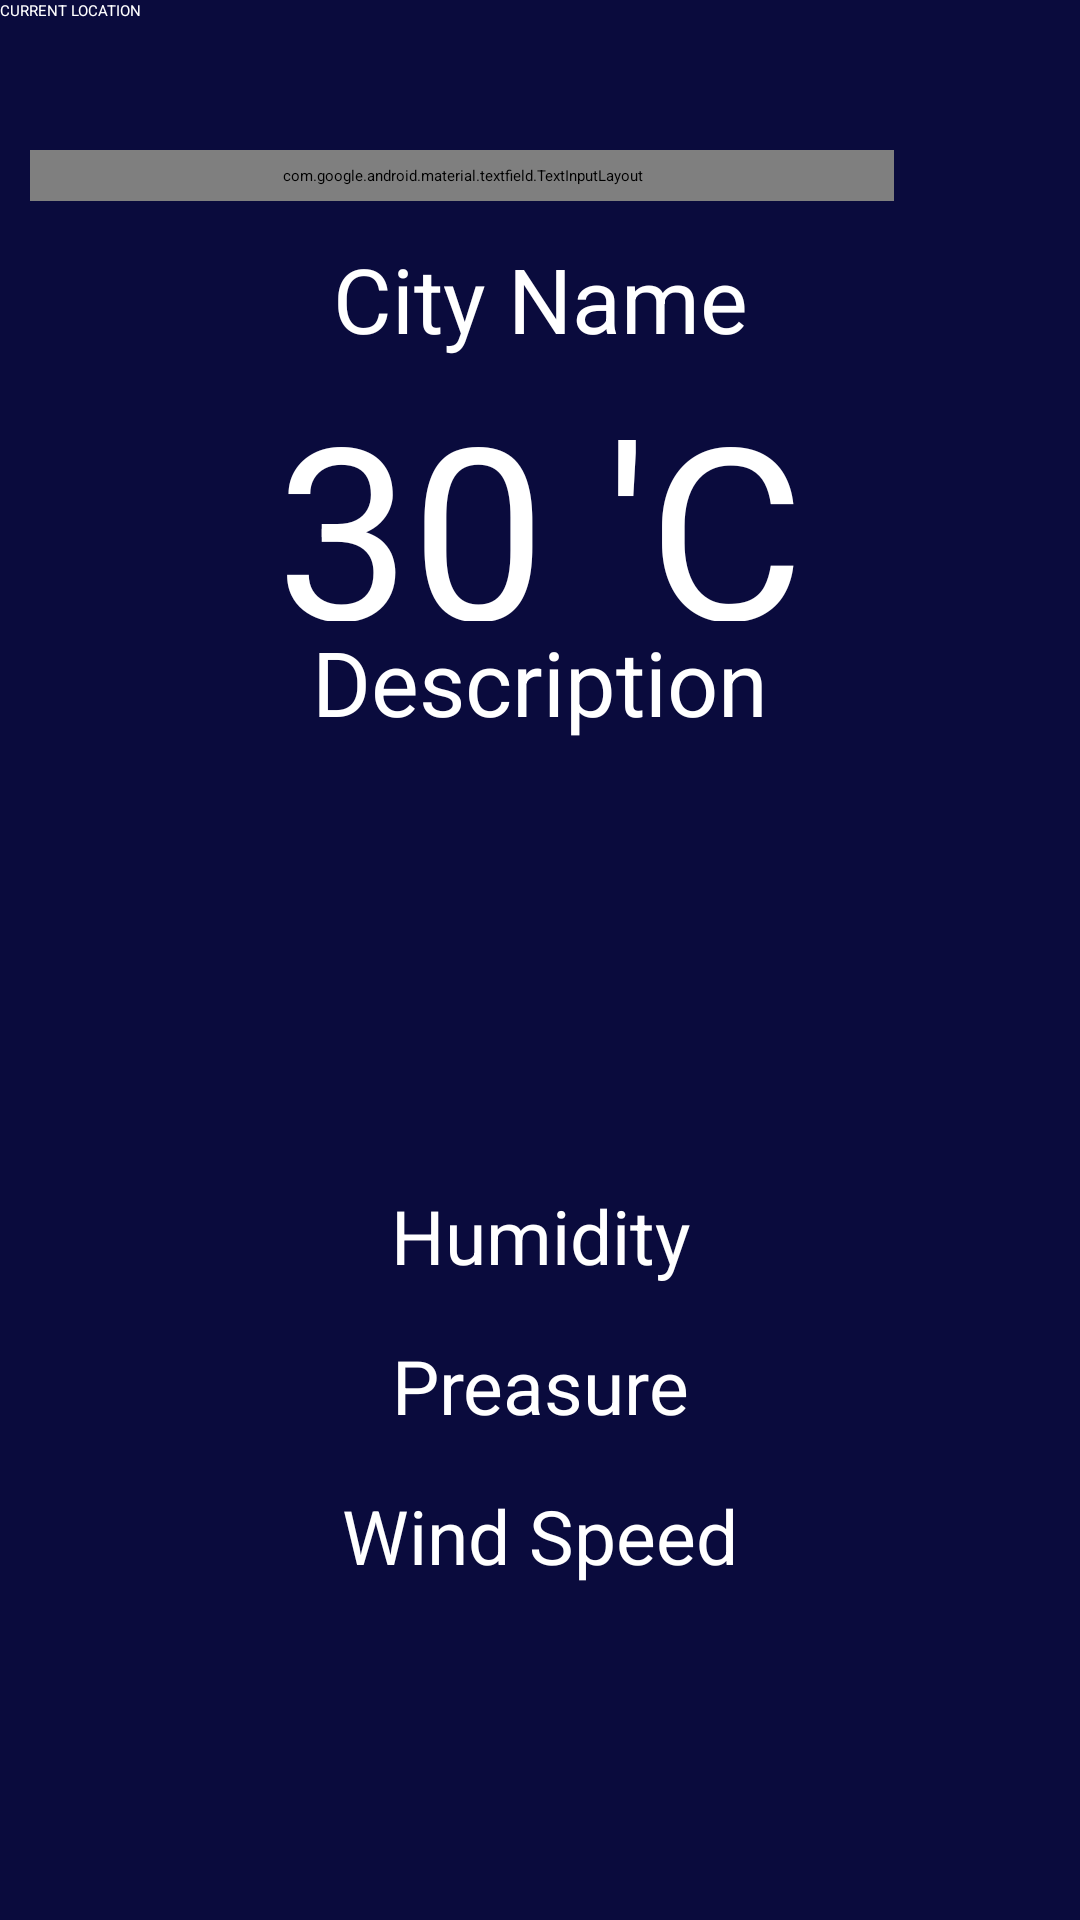

Produce the Android XML layout that renders to this screen, including the resource entries it uses.
<!-- AndroidManifest.xml: application theme Theme.WeatherAppProject -->
<!-- res/layout/activity_different_location_weather.xml -->
<?xml version="1.0" encoding="utf-8"?>
<LinearLayout xmlns:android="http://schemas.android.com/apk/res/android"
    xmlns:app="http://schemas.android.com/apk/res-auto"
    xmlns:tools="http://schemas.android.com/tools"
    android:layout_width="match_parent"
    android:layout_height="match_parent"
    android:orientation="vertical"
    tools:context=".CurrentLoationWeather"
    android:background="@color/bgcolor">

    <Button
        android:id="@+id/btnCurrentWeather"
        android:layout_width="210dp"
        android:layout_height="40dp"
        android:layout_gravity="left"
        android:backgroundTint="@color/btn"
        android:text="CURRENT LOCATION"
        android:textColor="@color/textColor"
        app:cornerRadius="0dp" />

    <LinearLayout
        android:layout_width="match_parent"
        android:layout_height="wrap_content"
        android:orientation="horizontal"
        android:id="@+id/idLLEdt"
        android:layout_below="@+id/idTVCityName"
        android:weightSum="5"
        >

        <com.google.android.material.textfield.TextInputLayout
            android:id="@+id/idTILCity"
            android:layout_width="0dp"
            android:layout_height="wrap_content"
            android:layout_margin="10dp"
            android:layout_weight="4.5"
            android:background="@android:color/transparent"
            android:hint="Enter City Name"
            android:padding="5dp"
            android:textColorHint="@color/white"
            app:hintTextColor="@color/white">
            <com.google.android.material.textfield.TextInputEditText
                android:layout_width="match_parent"
                android:layout_height="match_parent"
                android:background="@android:color/transparent"
                android:importantForAutofill="no"
                android:id="@+id/idEdtCity"
                android:inputType="text"
                android:singleLine="true"
                android:textColor="@color/white"
                android:textSize="14sp"
                />

        </com.google.android.material.textfield.TextInputLayout>

        <ImageView
            android:layout_width="0dp"
            android:layout_height="wrap_content"
            android:layout_weight="0.5"
            android:id="@+id/idIVSearch"
            android:layout_gravity="center"
            android:layout_margin="10dp"
            android:background="@android:color/transparent"
            android:src="@drawable/baseline_search"
            app:tint="@color/white" />

    </LinearLayout>



    <TextView
        android:layout_width="match_parent"
        android:layout_height="45dp"
        android:id="@+id/idLbllocation"
        android:gravity="center"
        android:text="City Name"
        android:textColor="@color/textColor"
        android:textSize="30dp"
        android:layout_marginTop="0dp"/>
    <TextView
        android:layout_width="match_parent"
        android:layout_height="85dp"
        android:gravity="center"
        android:text="30 'C"
        android:id="@+id/idTemp"
        android:textColor="@color/textColor"
        android:textSize="80dp" />

    <TextView
        android:layout_width="match_parent"
        android:layout_height="40dp"
        android:gravity="center"
        android:textSize="30dp"
        android:text="Description"
        android:id="@+id/idDescription"
        android:textColor="@color/textColor"/>

    <ImageView
        android:layout_width="150dp"
        android:layout_height="140dp"
        android:layout_marginLeft="130dp"
        android:id="@+id/idImgIcon" />

    <TextView
        android:layout_width="match_parent"
        android:layout_height="50dp"
        android:textColor="@color/textColor"
        android:text="Humidity"
        android:id="@+id/idHumidity"
        android:gravity="center"
        android:textSize="25dp" />

    <TextView
        android:layout_width="match_parent"
        android:layout_height="50dp"
        android:gravity="center"
        android:text="Preasure"
        android:id="@+id/idPressure"
        android:textColor="@color/textColor"
        android:textSize="25dp" />

    <TextView
        android:layout_width="match_parent"
        android:layout_height="50dp"
        android:textColor="@color/textColor"
        android:text="Wind Speed"
        android:id="@+id/idWindSpeed"
        android:gravity="center"
        android:textSize="25dp" />


    <androidx.recyclerview.widget.RecyclerView
        android:layout_width="match_parent"
        android:layout_height="match_parent"
        android:clipToPadding="false"
        android:paddingStart="16dp"
        android:paddingEnd="16dp"
        android:id="@+id/forcast"/>


</LinearLayout>
<!-- resources referenced by this layout -->
<resources>
  <color name="bgcolor">#0A0B3D</color>
  <color name="btn">#26FFFFFF</color>
  <color name="textColor">#FFFFFF</color>
  <color name="white">#FFFFFFFF</color>
</resources>
